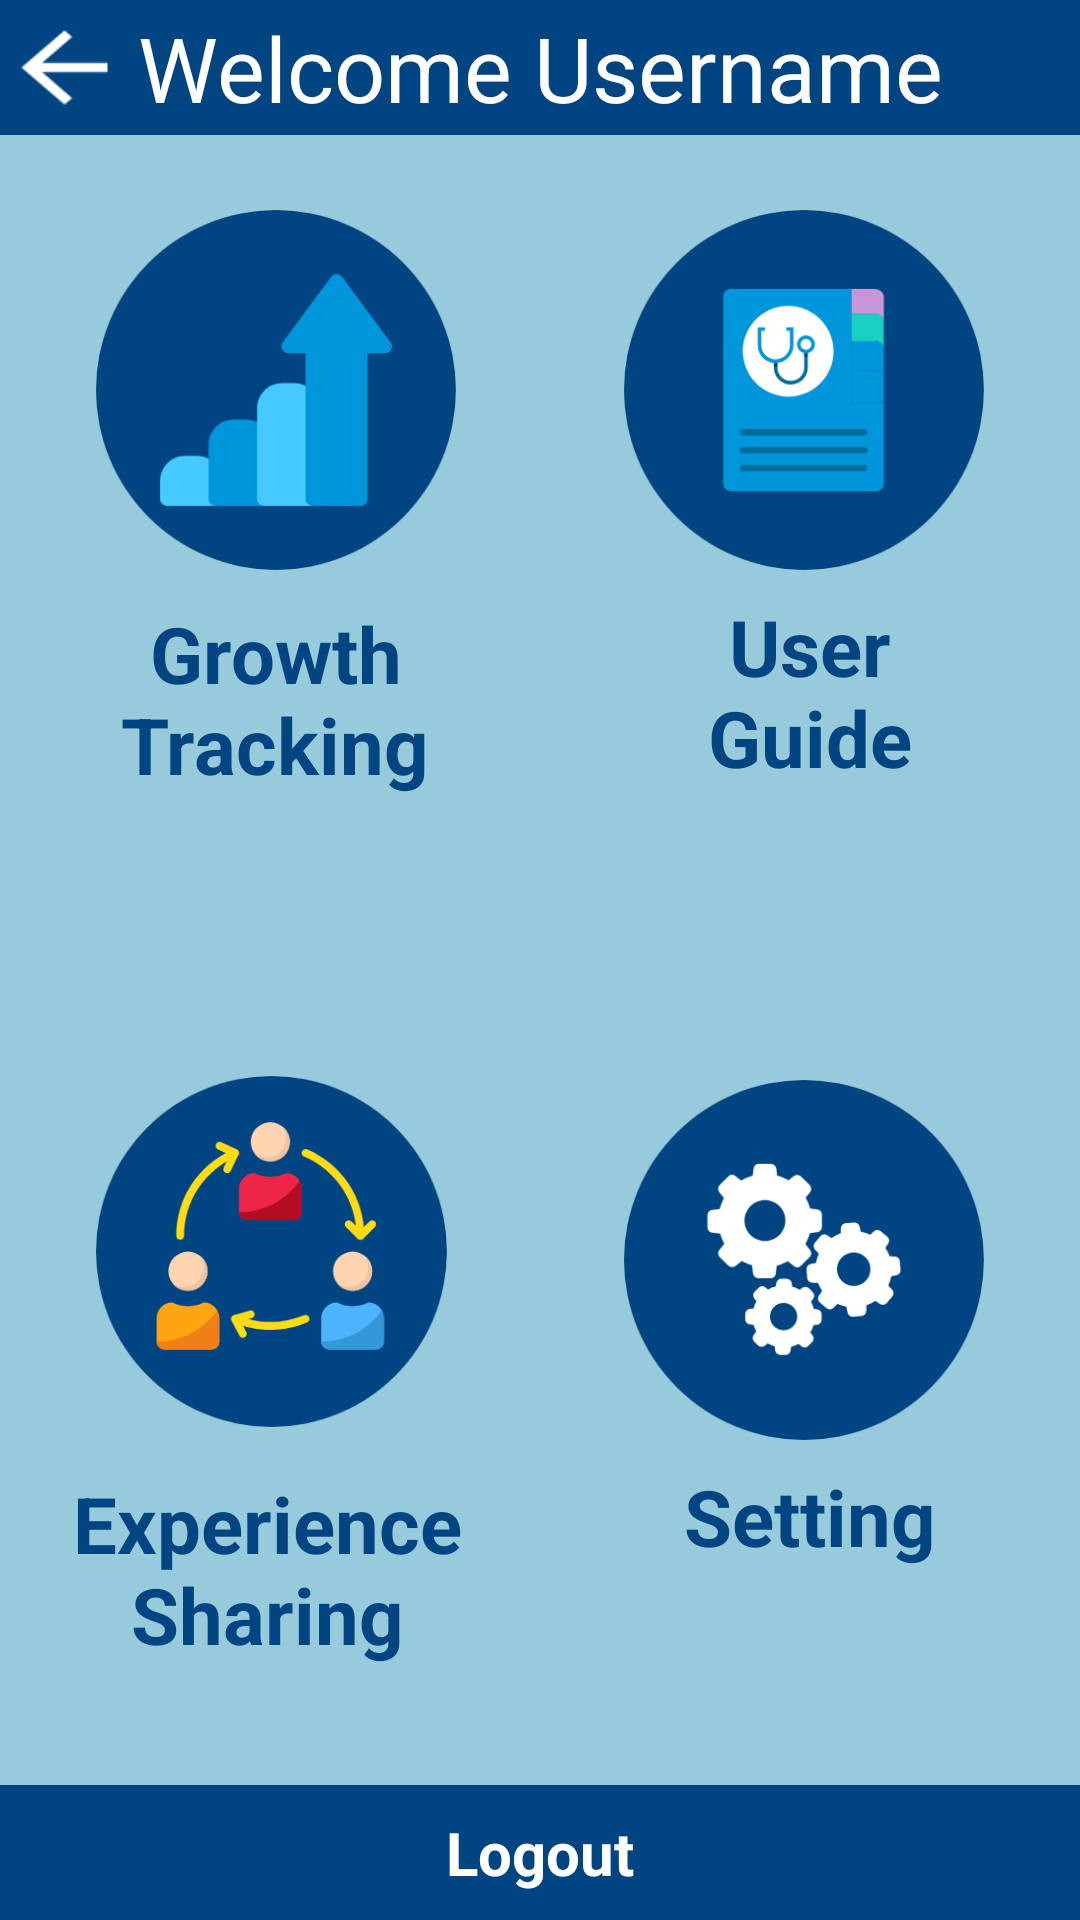

Write the Android layout XML for this screen, with the resource values it uses.
<!-- AndroidManifest.xml: application theme AppTheme -->
<!-- res/layout/activity_mothericon.xml -->
<?xml version="1.0" encoding="utf-8"?>
<android.support.constraint.ConstraintLayout xmlns:android="http://schemas.android.com/apk/res/android"
                                             xmlns:app="http://schemas.android.com/apk/res-auto"
                                             xmlns:tools="http://schemas.android.com/tools"
                                             android:layout_width="match_parent"
                                             android:layout_height="match_parent" android:id="@+id/text_nurse"
                                             android:background="@drawable/bc">


    <ImageButton
            android:layout_width="120dp"
            android:layout_height="120dp" app:srcCompat="@drawable/growthtracking"
            android:id="@+id/growth_button" app:layout_constraintStart_toStartOf="parent"
            android:scaleType="centerCrop"
            android:background="@null"
            android:layout_marginLeft="32dp" android:layout_marginStart="32dp" android:layout_marginTop="70dp"

            app:layout_constraintTop_toTopOf="parent"/>
    <ImageButton
            android:layout_width="120dp"
            android:layout_height="120dp" app:srcCompat="@drawable/guide1"
            android:id="@+id/guide_button" app:layout_constraintStart_toEndOf="@+id/mother-button"
            android:scaleType="centerCrop"
            app:layout_constraintEnd_toEndOf="parent"
            app:layout_constraintHorizontal_bias="1.0" android:layout_marginTop="70dp"
            android:background="@null"
            app:layout_constraintTop_toTopOf="parent"
            android:layout_marginEnd="32dp" android:layout_marginRight="32dp"/>
    <TextView
            android:text="Growth Tracking"
            android:layout_width="120dp"
            android:layout_height="70dp"
            android:textColor="#004481"
            android:textStyle="bold"
            android:gravity="center"
            android:textSize="26sp"
            android:id="@+id/text_mother"
            app:layout_constraintTop_toBottomOf="@+id/growth_button"
            app:layout_constraintStart_toStartOf="@+id/growth_button"
            app:layout_constraintEnd_toEndOf="@+id/growth_button"
            android:layout_marginEnd="8dp" android:layout_marginRight="8dp"
            app:layout_constraintHorizontal_bias="0.059" android:layout_marginTop="8dp"/>
    <TextView
            android:text="User Guide"
            android:layout_width="70dp"
            android:layout_height="wrap_content"
            android:gravity="center"
            android:id="@+id/text_physician" tools:id="text_physician"
            android:textColor="#004481"
            android:textStyle="bold
"
            android:textSize="26sp"
            app:layout_constraintTop_toBottomOf="@+id/guide_button"
            android:layout_marginTop="8dp"
            app:layout_constraintStart_toStartOf="@+id/guide_button"
            app:layout_constraintEnd_toEndOf="@+id/guide_button"
            android:layout_marginEnd="16dp" android:layout_marginRight="16dp"
            app:layout_constraintHorizontal_bias="0.794"/>
    <ImageButton
            android:layout_width="117dp"
            android:layout_height="118dp" app:srcCompat="@drawable/experience1"
            android:id="@+id/experience_button" android:layout_marginTop="8dp"
            app:layout_constraintTop_toBottomOf="@+id/mother-button"
            app:layout_constraintStart_toStartOf="parent"
            android:scaleType="centerInside"
            app:layout_constraintBottom_toBottomOf="parent"
            android:background="@null"
            app:layout_constraintVertical_bias="0.43" android:layout_marginLeft="32dp"
            android:layout_marginStart="32dp" android:layout_marginBottom="164dp"

            android:layout_marginEnd="8dp" app:layout_constraintEnd_toEndOf="parent" android:layout_marginRight="8dp"
            app:layout_constraintHorizontal_bias="0.0"/>
    <ImageButton
            android:layout_width="120dp"
            android:layout_height="120dp" app:srcCompat="@drawable/settings1"
            android:scaleType="centerInside"
            android:id="@+id/experience_button1" android:layout_marginTop="8dp"
            app:layout_constraintTop_toBottomOf="@+id/mother-button"
            app:layout_constraintStart_toStartOf="parent"
            app:layout_constraintBottom_toBottomOf="parent"
            android:background="@null"
            app:layout_constraintVertical_bias="0.43" android:layout_marginLeft="32dp"
            android:layout_marginStart="32dp" android:layout_marginBottom="160dp"
            app:layout_constraintEnd_toEndOf="parent" android:layout_marginEnd="32dp"
            android:layout_marginRight="32dp" app:layout_constraintHorizontal_bias="1.0"/>

    <TextView
            android:text="Experience Sharing"
            android:layout_width="135dp"
            android:gravity="center"
            android:layout_height="70dp"
            android:id="@+id/textView6"
            android:textColor="#004481"
            android:textStyle="bold"
            android:textSize="26sp"
            android:layout_marginEnd="8dp"
            app:layout_constraintEnd_toEndOf="parent" android:layout_marginRight="8dp" android:layout_marginStart="8dp"
            app:layout_constraintStart_toStartOf="parent" android:layout_marginLeft="8dp"
            app:layout_constraintHorizontal_bias="0.065" android:layout_marginTop="12dp"
            app:layout_constraintTop_toBottomOf="@+id/experience_button"/>
    <TextView
            android:text="Setting"
            android:layout_width="wrap_content"
            android:layout_height="wrap_content"
            android:id="@+id/textView7"
            android:textColor="#004481"
            android:textStyle="bold"
            android:textSize="26sp"
            android:layout_marginEnd="48dp" app:layout_constraintEnd_toEndOf="parent" android:layout_marginRight="48dp"
            android:layout_marginStart="8dp"
            app:layout_constraintStart_toStartOf="parent" android:layout_marginLeft="8dp"
            app:layout_constraintHorizontal_bias="1.0" android:layout_marginTop="12dp"
            app:layout_constraintTop_toBottomOf="@+id/experience_button"/>
    <TextView
            android:text="Logout"
            android:gravity="center"
            android:layout_width="match_parent"
            android:layout_height="45dp"
            android:textColor="@android:color/white"
            android:background="@drawable/ll"
            android:textStyle="bold"
            android:textSize="20dp"
            android:id="@+id/back_to_register_textview"
            tools:background="#004481"
            app:layout_constraintBottom_toBottomOf="parent"/>
    <TextView
            android:background="@drawable/ll"
            android:layout_width="match_parent"
            android:text="Welcome Username"
            android:textSize="30dp"
            android:textColor="#FFFFFF"
            android:gravity="center"
            android:layout_height="45dp"
            android:id="@+id/textView13"
            app:layout_constraintStart_toStartOf="parent"
            app:layout_constraintTop_toTopOf="parent"
            app:layout_constraintEnd_toEndOf="parent"
            app:layout_constraintHorizontal_bias="0.0"/>
    <TextView
            android:background="@drawable/back"
            android:layout_width="43dp"
            android:layout_height="37dp"
            android:id="@+id/textView16" app:layout_constraintEnd_toEndOf="parent" android:layout_marginEnd="8dp"
            android:layout_marginRight="8dp" app:layout_constraintStart_toStartOf="parent"
            app:layout_constraintHorizontal_bias="0.0"
            android:layout_marginTop="4dp" app:layout_constraintTop_toTopOf="parent"/>

</android.support.constraint.ConstraintLayout>
<!-- resources referenced by this layout -->
<resources>
  <!-- drawable back: png bitmap (drawable, 427 bytes) -->
  <!-- drawable bc: png bitmap (drawable, 12497 bytes) -->
  <!-- drawable experience1: png bitmap (drawable, 20853 bytes) -->
  <!-- drawable growthtracking: png bitmap (drawable, 10871 bytes) -->
  <!-- drawable guide1: png bitmap (drawable, 13613 bytes) -->
  <!-- drawable ll: png bitmap (drawable, 1307 bytes) -->
  <!-- drawable settings1: png bitmap (drawable, 17473 bytes) -->
  <style name="AppTheme" parent="Theme.AppCompat.Light.NoActionBar">
          
          <item name="colorPrimary">#2196F3</item>
          <item name="colorPrimaryDark">#1976D2</item>
          <item name="colorAccent">@color/colorAccent</item>
          <item name="backgroundcolor">#fcfcfc</item>
          <item name="cardbackground">#ffffff</item>
          <item name="textcolor">#808080</item>
          <item name="tintcolor">#000000</item>
          <item name="buttoncolor">#2196F3</item>
      </style>
  <!-- not gathered from this repository: default colours our renderer supplied (Android Studio template values) -->
  <color name="colorAccent">#FF03DAC5</color>
</resources>
